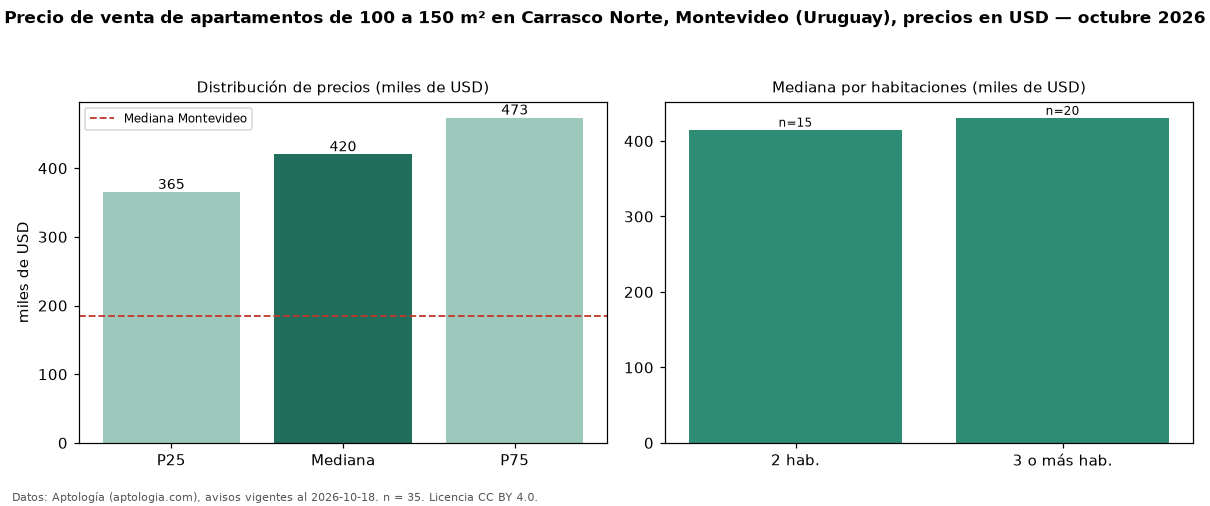

The data file committed next to this chart (first rows):
seccion, metrica, valor, moneda, n
filtro, area4, de 100 a 150 m², , 35
precio, p25, 365000, USD, 35
precio, mediana, 420000, USD, 35
precio, p75, 473400, USD, 35
precio, minimo, 285000, USD, 35
precio, maximo, 735000, USD, 35
m2, mediana_precio_m2, 3529, USD, 35
m2, area_mediana_m2, 113.0, m2, 35
banos, mediana_banos, 2.0, , 
habitaciones, 2, 415112, USD, 15
habitaciones, 3+, 430750, USD, 20
ciudad, mediana_ciudad_referencia, 185000, USD, 
ciudad, mediana_m2_ciudad, 3040, USD, 
fuente, fecha_datos, 2026-10-18, , 
fuente, atribucion, https://www.aptologia.com/uy/venta/monte…, , 
fuente, licencia, CC BY 4.0, , 
